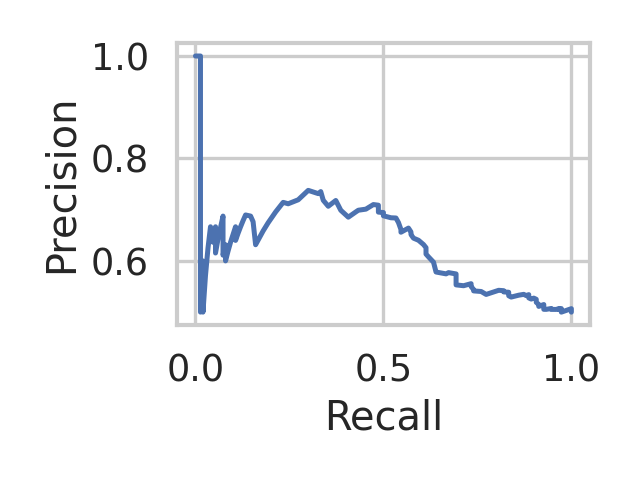

The data file committed next to this chart (first rows):
recall, precision, threshold
1.0, 0.5, 0.4267
1.0, 0.5017, 0.4433
1.0, 0.5034, 0.4633
1.0, 0.5051, 0.4667
1.0, 0.5068, 0.47
0.9933, 0.5051, 0.4833
0.9733, 0.5, 0.49
0.9733, 0.5017, 0.4933
0.9733, 0.5034, 0.5
0.9733, 0.5052, 0.5067
0.9733, 0.5069, 0.51
0.9667, 0.5052, 0.5133
0.9667, 0.507, 0.5167
0.96, 0.5053, 0.52
0.9467, 0.5053, 0.5233
0.9467, 0.5071, 0.5267
0.9333, 0.5054, 0.53
0.9267, 0.5055, 0.5333
0.9267, 0.5092, 0.5367
0.9267, 0.5148, 0.54
0.9133, 0.5112, 0.5467
0.9133, 0.5131, 0.5567
0.9133, 0.515, 0.56
0.9067, 0.5191, 0.5633
0.9067, 0.5251, 0.57
0.9, 0.5273, 0.5733
0.8933, 0.5255, 0.5767
0.8867, 0.5278, 0.58
0.8867, 0.5299, 0.5833
0.8867, 0.5341, 0.5867
0.88, 0.5323, 0.59
0.8733, 0.5347, 0.5933
0.86, 0.5331, 0.5967
0.84, 0.5294, 0.6
0.8333, 0.5319, 0.6033
0.8333, 0.5365, 0.6067
0.8333, 0.5388, 0.61
0.82, 0.5395, 0.6133
0.82, 0.5419, 0.6167
0.8067, 0.5426, 0.6233
0.7733, 0.5346, 0.6267
0.76, 0.5403, 0.63
0.7467, 0.5411, 0.6333
0.74, 0.5415, 0.6367
0.74, 0.5441, 0.64
0.7333, 0.55, 0.6433
0.7333, 0.5528, 0.6467
0.7333, 0.5556, 0.65
0.7133, 0.5515, 0.6533
0.6933, 0.5532, 0.6567
0.6933, 0.5622, 0.66
0.6933, 0.5746, 0.6633
0.6867, 0.5754, 0.6667
0.6733, 0.5771, 0.67
0.6667, 0.5747, 0.6733
0.6533, 0.5765, 0.6767
0.64, 0.5783, 0.68
0.6333, 0.5975, 0.6833
0.62, 0.6078, 0.69
0.6133, 0.6133, 0.6933
... 64 more rows
